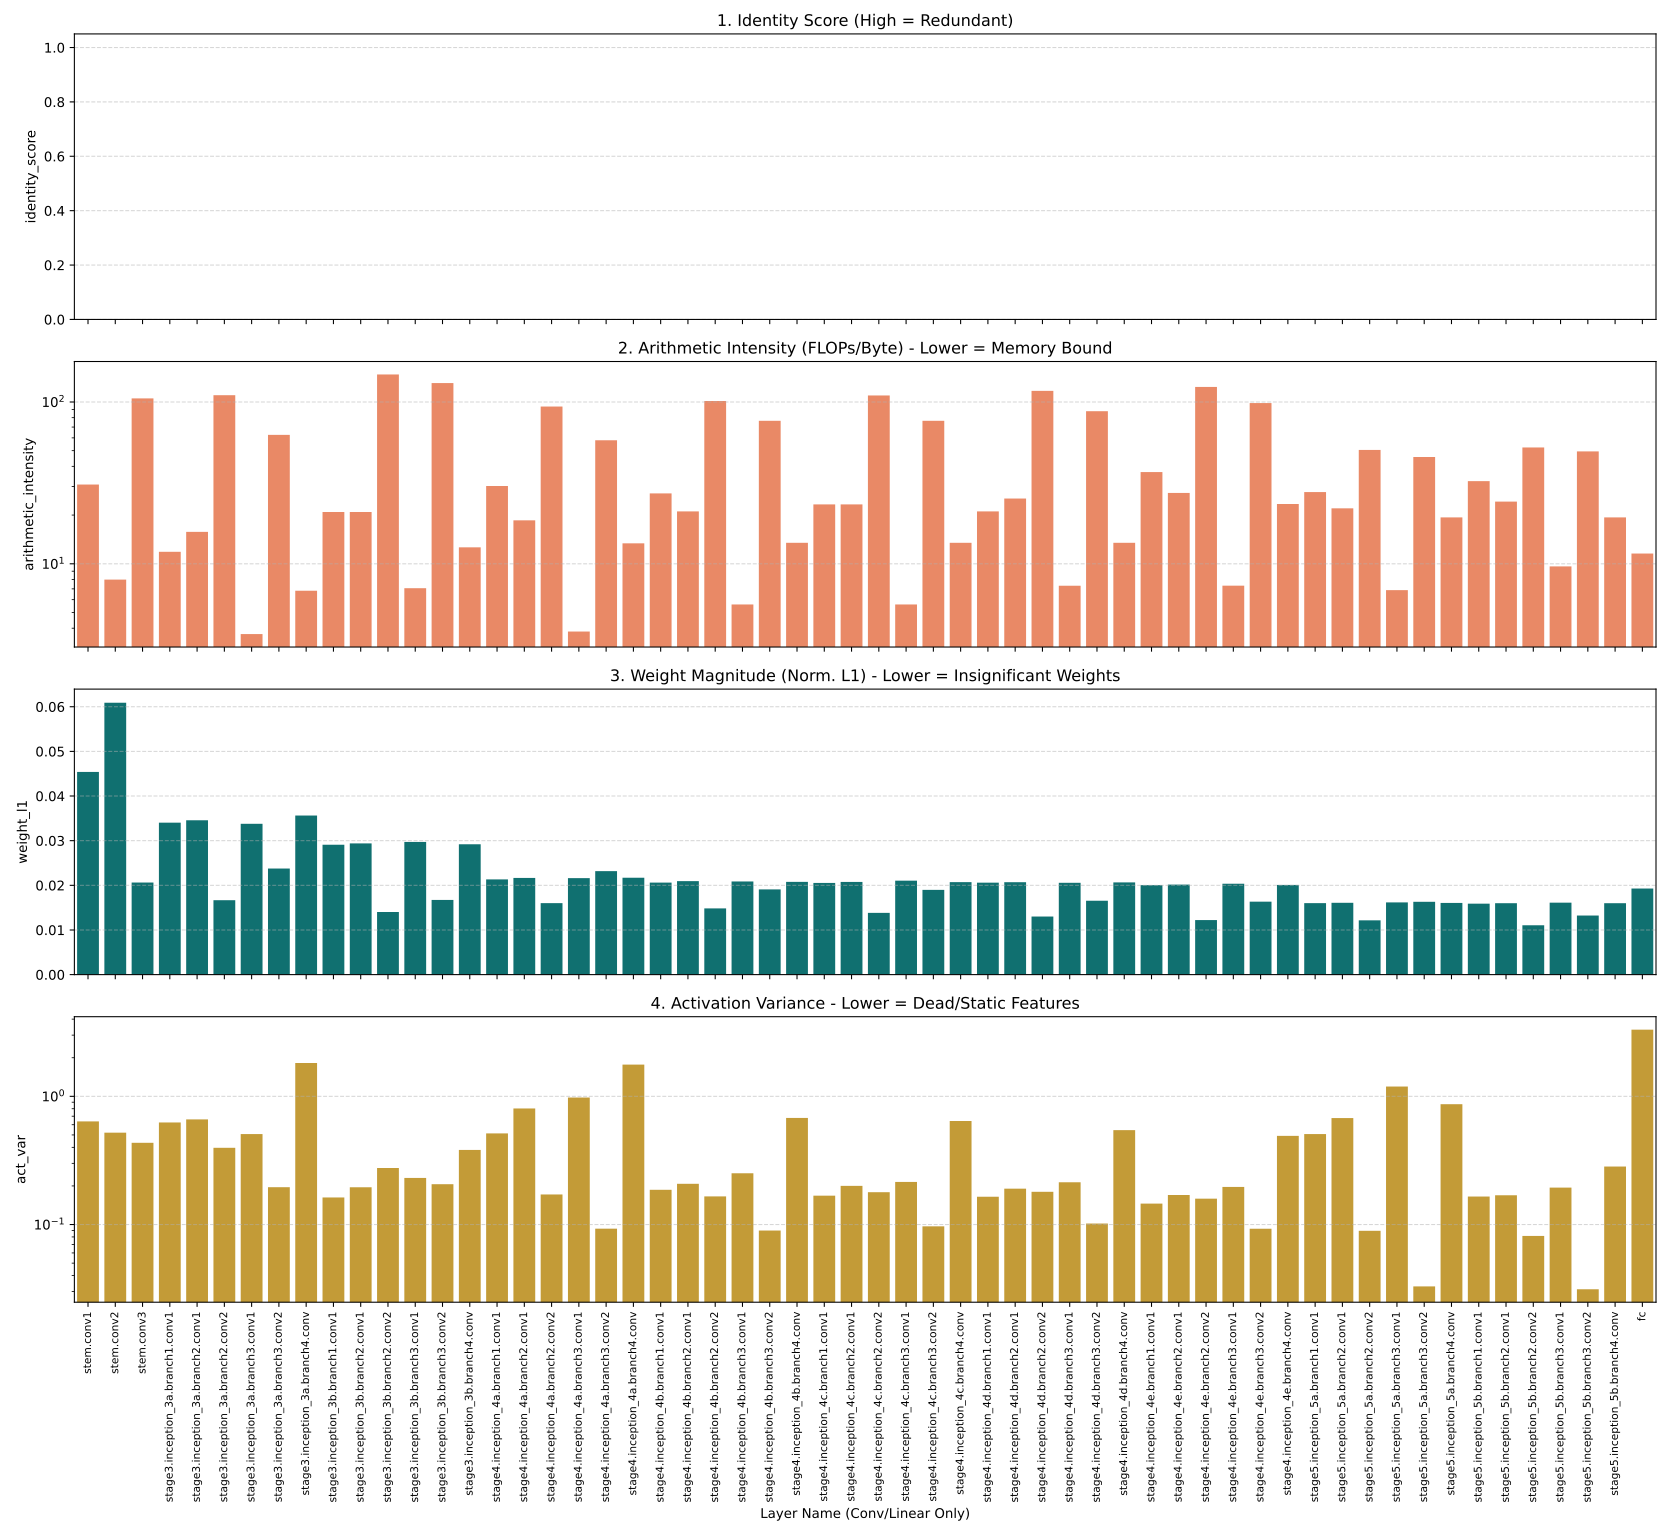

Source data for this figure (header and first rows):
layer, layer_type, identity_score, arithmetic_intensity, weight_l1, act_var, flops
stem.conv1, Conv2d, 0.0, 30.89, 0.04539, 0.6375, 616562688
stem.conv2, Conv2d, -0.2333, 7.984, 0.0609, 0.5206, 67108864
stem.conv3, Conv2d, 0.0, 105.2, 0.02062, 0.4341, 1811939328
stage3.inception_3a.branch1.conv1, Conv2d, 0.0, 11.86, 0.03404, 0.6249, 50331648
stage3.inception_3a.branch2.conv1, Conv2d, 0.0, 15.75, 0.03457, 0.6606, 75497472
stage3.inception_3a.branch2.conv2, Conv2d, 0.0, 110.2, 0.01666, 0.3965, 452984832
stage3.inception_3a.branch3.conv1, Conv2d, 0.0, 3.679, 0.03378, 0.5077, 12582912
stage3.inception_3a.branch3.conv2, Conv2d, 0.0, 62.59, 0.02376, 0.1954, 52428800
stage3.inception_3a.branch4.conv, Conv2d, 0.0, 6.812, 0.03563, 1.82, 25165824
stage3.inception_3b.branch1.conv1, Conv2d, 0.0, 20.9, 0.02909, 0.1626, 134217728
stage3.inception_3b.branch2.conv1, Conv2d, 0.0, 20.9, 0.02939, 0.1952, 134217728
stage3.inception_3b.branch2.conv2, Conv2d, 0.0, 147.9, 0.01403, 0.2759, 905969664
stage3.inception_3b.branch3.conv1, Conv2d, 0.0, 7.062, 0.02972, 0.2309, 33554432
stage3.inception_3b.branch3.conv2, Conv2d, 0.0, 130.8, 0.01673, 0.2063, 314572800
stage3.inception_3b.branch4.conv, Conv2d, 0.0, 12.64, 0.0292, 0.3816, 67108864
stage4.inception_4a.branch1.conv1, Conv2d, 0.0, 30.24, 0.02133, 0.5138, 94371840
stage4.inception_4a.branch2.conv1, Conv2d, 0.0, 18.55, 0.02165, 0.8041, 47185920
stage4.inception_4a.branch2.conv2, Conv2d, 0.0, 93.7, 0.01602, 0.1716, 184025088
stage4.inception_4a.branch3.conv1, Conv2d, 0.0, 3.813, 0.02161, 0.9784, 7864320
stage4.inception_4a.branch3.conv2, Conv2d, 0.0, 58.01, 0.02318, 0.09275, 19660800
stage4.inception_4a.branch4.conv, Conv2d, 0.0, 13.38, 0.0217, 1.768, 31457280
stage4.inception_4b.branch1.conv1, Conv2d, 0.0, 27.23, 0.02061, 0.1865, 83886080
stage4.inception_4b.branch2.conv1, Conv2d, 0.0, 21.08, 0.02094, 0.2079, 58720256
stage4.inception_4b.branch2.conv2, Conv2d, 0.0, 101.4, 0.01483, 0.1658, 231211008
stage4.inception_4b.branch3.conv1, Conv2d, 0.0, 5.606, 0.02086, 0.251, 12582912
stage4.inception_4b.branch3.conv2, Conv2d, 0.0, 76.49, 0.01909, 0.08975, 39321600
stage4.inception_4b.branch4.conv, Conv2d, 0.0, 13.47, 0.02077, 0.678, 33554432
stage4.inception_4c.branch1.conv1, Conv2d, 0.0, 23.27, 0.02054, 0.1678, 67108864
stage4.inception_4c.branch2.conv1, Conv2d, 0.0, 23.27, 0.02076, 0.2003, 67108864
stage4.inception_4c.branch2.conv2, Conv2d, 0.0, 109.7, 0.01383, 0.1786, 301989888
stage4.inception_4c.branch3.conv1, Conv2d, 0.0, 5.606, 0.02105, 0.2149, 12582912
stage4.inception_4c.branch3.conv2, Conv2d, 0.0, 76.49, 0.01898, 0.09676, 39321600
stage4.inception_4c.branch4.conv, Conv2d, 0.0, 13.47, 0.02071, 0.6417, 33554432
stage4.inception_4d.branch1.conv1, Conv2d, 0.0, 21.08, 0.0206, 0.1647, 58720256
stage4.inception_4d.branch2.conv1, Conv2d, 0.0, 25.32, 0.0207, 0.1905, 75497472
stage4.inception_4d.branch2.conv2, Conv2d, 0.0, 117.2, 0.01301, 0.1799, 382205952
stage4.inception_4d.branch3.conv1, Conv2d, 0.0, 7.314, 0.02056, 0.2137, 16777216
stage4.inception_4d.branch3.conv2, Conv2d, 0.0, 87.67, 0.01656, 0.1018, 52428800
stage4.inception_4d.branch4.conv, Conv2d, 0.0, 13.47, 0.02065, 0.5448, 33554432
stage4.inception_4e.branch1.conv1, Conv2d, 0.0, 36.89, 0.02005, 0.1455, 138412032
stage4.inception_4e.branch2.conv1, Conv2d, 0.0, 27.41, 0.02016, 0.1699, 86507520
stage4.inception_4e.branch2.conv2, Conv2d, 0.0, 123.9, 0.01222, 0.1591, 471859200
stage4.inception_4e.branch3.conv1, Conv2d, 0.0, 7.327, 0.02036, 0.1965, 17301504
stage4.inception_4e.branch3.conv2, Conv2d, 0.0, 98.46, 0.01633, 0.09268, 104857600
stage4.inception_4e.branch4.conv, Conv2d, 0.0, 23.4, 0.02009, 0.4912, 69206016
stage5.inception_5a.branch1.conv1, Conv2d, 0.0, 27.73, 0.01601, 0.5076, 54525952
stage5.inception_5a.branch2.conv1, Conv2d, 0.0, 22.01, 0.01609, 0.677, 34078720
stage5.inception_5a.branch2.conv2, Conv2d, 0.0, 50.53, 0.01215, 0.08933, 117964800
stage5.inception_5a.branch3.conv1, Conv2d, 0.0, 6.876, 0.01617, 1.192, 6815744
stage5.inception_5a.branch3.conv2, Conv2d, 0.0, 45.71, 0.01631, 0.0329, 26214400
stage5.inception_5a.branch4.conv, Conv2d, 0.0, 19.35, 0.01605, 0.868, 27262976
stage5.inception_5b.branch1.conv1, Conv2d, 0.0, 32.42, 0.0159, 0.1652, 81788928
stage5.inception_5b.branch2.conv1, Conv2d, 0.0, 24.23, 0.01599, 0.169, 40894464
stage5.inception_5b.branch2.conv2, Conv2d, 0.0, 52.36, 0.01105, 0.0815, 169869312
stage5.inception_5b.branch3.conv1, Conv2d, 0.0, 9.637, 0.01612, 0.1942, 10223616
stage5.inception_5b.branch3.conv2, Conv2d, 0.0, 49.48, 0.01323, 0.03127, 39321600
stage5.inception_5b.branch4.conv, Conv2d, 0.0, 19.35, 0.01599, 0.2833, 27262976
fc, Linear, 0.0, 11.57, 0.01928, 3.31, 13107200
